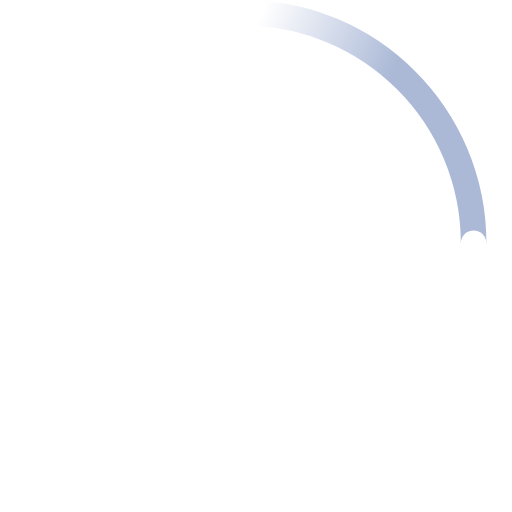
t = 0.00 s
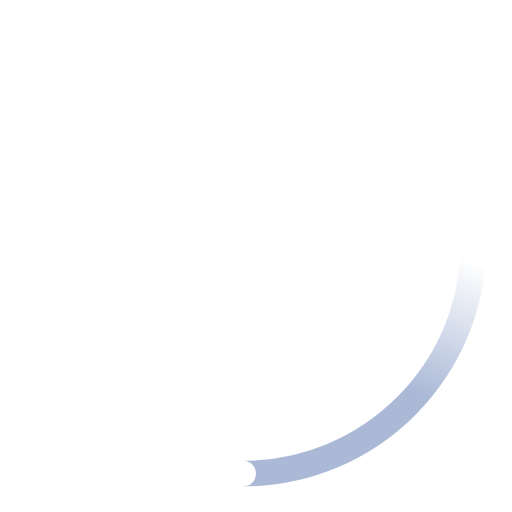
t = 0.23 s
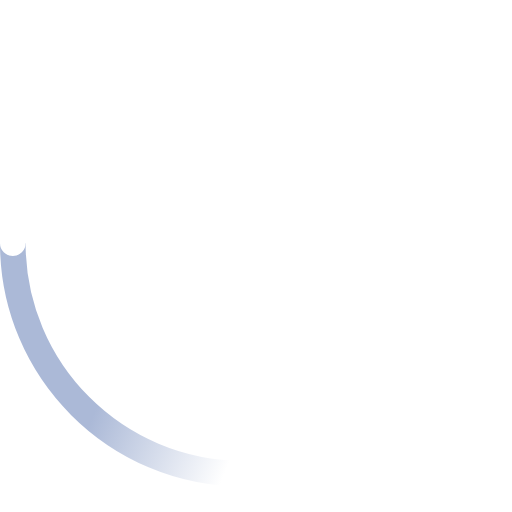
t = 0.45 s
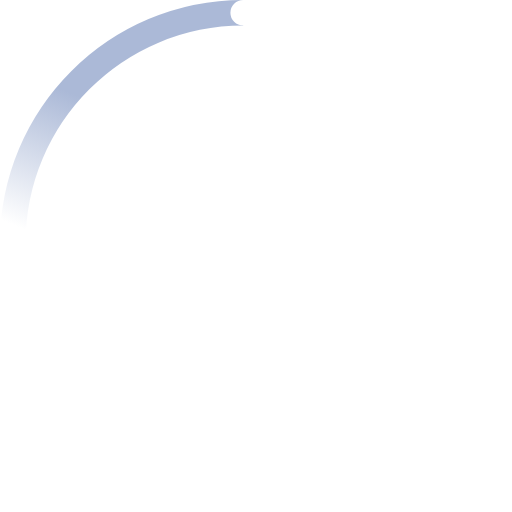
t = 0.68 s

The animated SVG that drew these frames (rendered in a browser with its animation timeline set to each time). Animation: 2 SMIL elements (animateTransform=2); one cycle of 0.90 s, repeats indefinitely.

<!-- By Sam Herbert (@sherb), for everyone. More @ http://goo.gl/7AJzbL -->
<svg width="40" height="40" viewBox="0 0 40 40" xmlns="http://www.w3.org/2000/svg">
    <defs>
        <linearGradient x1="8.042%" y1="0%" x2="65.682%" y2="23.865%" id="a">
            <stop stop-color="#abb9d7" stop-opacity="0" offset="0%"/>
            <stop stop-color="#abb9d7" stop-opacity=".631" offset="63.146%"/>
            <stop stop-color="#abb9d7" offset="100%"/>
        </linearGradient>
    </defs>
    <g fill="none" fill-rule="evenodd">
        <g transform="translate(1 1)">
            <path d="M36 18c0-9.94-8.06-18-18-18" id="Oval-2" stroke="url(#a)" stroke-width="2">
                <animateTransform
                    attributeName="transform"
                    type="rotate"
                    from="0 18 18"
                    to="360 18 18"
                    dur="0.9s"
                    repeatCount="indefinite" />
            </path>
            <circle fill="#fff" cx="36" cy="18" r="1">
                <animateTransform
                    attributeName="transform"
                    type="rotate"
                    from="0 18 18"
                    to="360 18 18"
                    dur="0.9s"
                    repeatCount="indefinite" />
            </circle>
        </g>
    </g>
</svg>